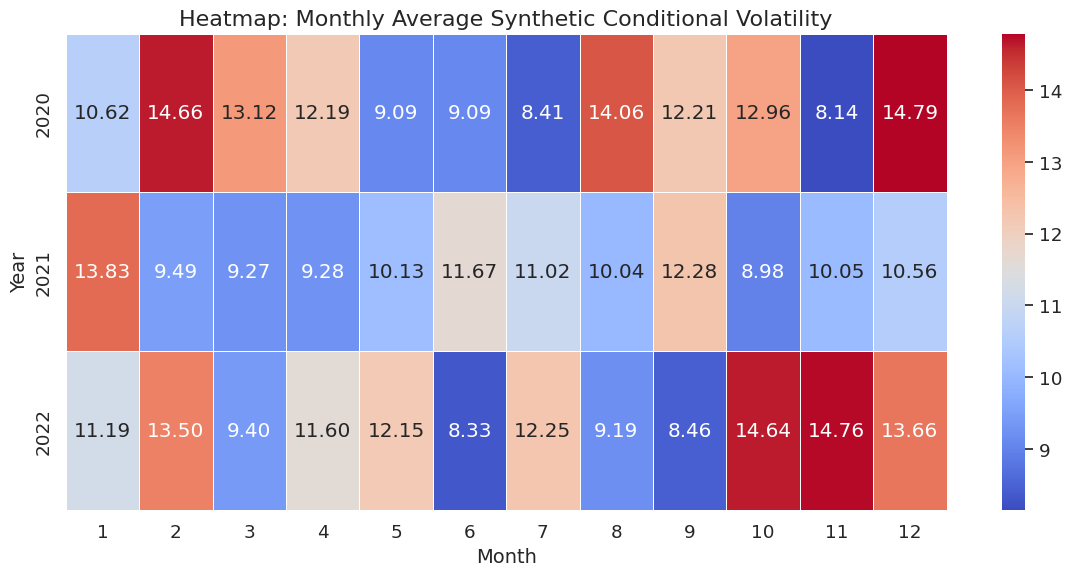

This figure's Python source:
import numpy as np
import pandas as pd
import matplotlib.pyplot as plt
import seaborn as sns

sns.set(style="whitegrid", palette="muted", font_scale=1.2)
np.random.seed(42)

years = np.repeat([2020, 2021, 2022], 12)
months = np.tile(np.arange(1, 13), 3) 
avg_vol = np.random.uniform(low=8, high=15, size=len(years))

df = pd.DataFrame({
    "Year": years,
    "Month": months,
    "cond_vol": avg_vol
})

pivot_df = df.pivot(index="Year", columns="Month", values="cond_vol")

plt.figure(figsize=(12, 6))
sns.heatmap(pivot_df, annot=True, fmt=".2f", cmap="coolwarm", linewidths=0.5)
plt.title("Heatmap: Monthly Average Synthetic Conditional Volatility", fontsize=16)
plt.xlabel("Month", fontsize=14)
plt.ylabel("Year", fontsize=14)
plt.tight_layout()
plt.show()
